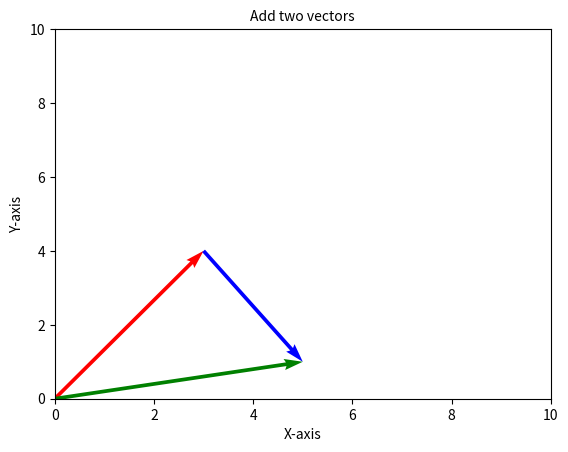
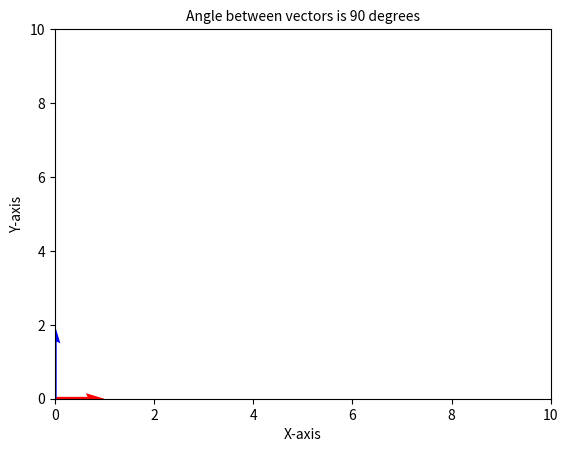

The matplotlib source for these figures, in order:
import numpy as np
import matplotlib.pyplot as plt


def draw_vectors_add(x, y):
    v1 = np.array(x)
    v2 = np.array(y)
    v3 = v1 + v2

    vector_to_draw = np.array([[0, 0, v1[0], v1[1]],
                               [v1[0], v1[1], v2[0], v2[1]],
                               [0, 0, v3[0], v3[1]]])
    X, Y, U, V = zip(*vector_to_draw)
    plt.figure()
    plt.ylabel('Y-axis')
    plt.xlabel('X-axis')
    ax = plt.gca()
    ax.quiver(X, Y, U, V, angles='xy', scale_units='xy',
              color=['r', 'b', 'g'], scale=1)
    ax.set_xlim([0, 10])
    ax.set_ylim([0, 10])
    plt.draw()
    plt.title('Add two vectors', fontsize=10)
    plt.show()


def draw_angle_between_vectors(v1, v2):
    # Draw vectors
    array = np.array([[0, 0, v1[0], v1[1]],
                      [0, 0, v2[0], v2[1]]])
    X, Y, U, V = zip(*array)
    plt.figure()
    plt.ylabel('Y-axis')
    plt.xlabel('X-axis')
    ax = plt.gca()
    ax.quiver(X, Y, U, V, color=['r', 'b'],
              angles='xy', scale_units='xy', scale=1)
    ax.set_xlim([0, 10])
    ax.set_ylim([0, 10])
    plt.draw()

    # Caculate angle
    unit_v1 = v1 / np.linalg.norm(v1)
    unit_v2 = v2 / np.linalg.norm(v2)
    dot_product = np.dot(unit_v1, unit_v2)
    angle = np.arccos(dot_product) / np.pi * 180
    plt.title('Angle between vectors is {:n} degrees'.format(
        angle), fontsize=10)

    plt.show()


draw_vectors_add([3, 4], [2, -3])
draw_angle_between_vectors([1, 0], [0, 2])
